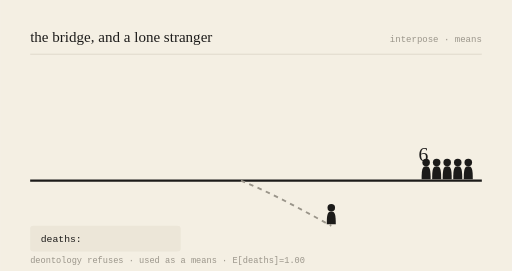
t = 0.00 s
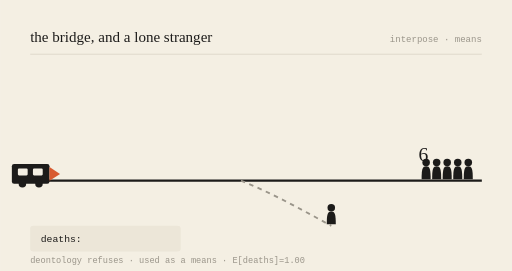
t = 0.78 s
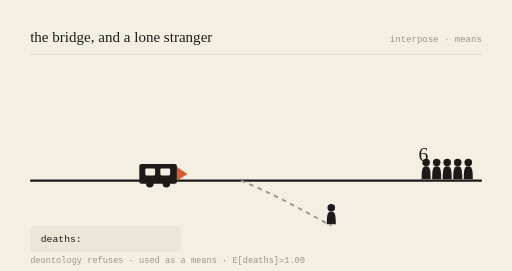
t = 2.16 s
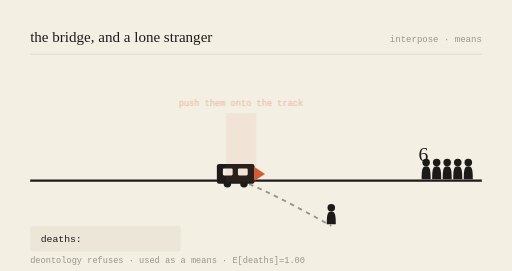
t = 3.00 s
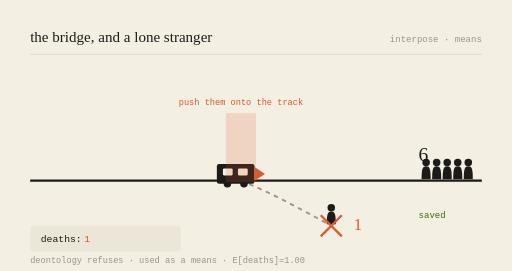
t = 3.99 s
t = 5.00 s: frame unchanged from t = 3.99 s, image omitted

The animated SVG that drew these frames (rendered in a browser with its animation timeline set to each time). Animation: 6 SMIL elements (animate=5,animateTransform=1); one cycle of 6.00 s, repeats indefinitely.

<svg viewBox="0 0 680 360" xmlns="http://www.w3.org/2000/svg" role="img" aria-labelledby="t-gen-20260808">
<title id="t-gen-20260808">the bridge, and a lone stranger — animated</title>
<rect width="680" height="360" fill="#F4EFE3"/>
<text x="40" y="56" font-family="var(--font-serif), Georgia, serif" font-size="20" fill="#1c1b1a">the bridge, and a lone stranger</text>
<text x="640" y="56" text-anchor="end" font-family="monospace" font-size="12" fill="#9a958a">interpose · means</text>
<line x1="40" y1="72" x2="640" y2="72" stroke="#d8d2c4" stroke-width="1"/>

<line x1="40" y1="240" x2="640" y2="240" stroke="#1c1b1a" stroke-width="3"/>
<path d="M320,240 C 360,256 400,278 440,300" stroke="#9a958a" stroke-width="2.5" fill="none" stroke-dasharray="6 6"/>

<g transform="translate(566,240) scale(1)" fill="#1c1b1a"><circle cx="0" cy="-24" r="5"/><path d="M0,-19 C-5,-19 -6,-15 -6,-2 L6,-2 C6,-15 5,-19 0,-19 Z"/></g><g transform="translate(580,240) scale(1)" fill="#1c1b1a"><circle cx="0" cy="-24" r="5"/><path d="M0,-19 C-5,-19 -6,-15 -6,-2 L6,-2 C6,-15 5,-19 0,-19 Z"/></g><g transform="translate(594,240) scale(1)" fill="#1c1b1a"><circle cx="0" cy="-24" r="5"/><path d="M0,-19 C-5,-19 -6,-15 -6,-2 L6,-2 C6,-15 5,-19 0,-19 Z"/></g><g transform="translate(608,240) scale(1)" fill="#1c1b1a"><circle cx="0" cy="-24" r="5"/><path d="M0,-19 C-5,-19 -6,-15 -6,-2 L6,-2 C6,-15 5,-19 0,-19 Z"/></g><g transform="translate(622,240) scale(1)" fill="#1c1b1a"><circle cx="0" cy="-24" r="5"/><path d="M0,-19 C-5,-19 -6,-15 -6,-2 L6,-2 C6,-15 5,-19 0,-19 Z"/></g>
<text x="556" y="214" font-family="var(--font-serif), Georgia, serif" font-size="26" fill="#1c1b1a">6</text>
<g opacity="0"><text x="556" y="290" font-family="monospace" font-size="12" fill="#3B6D11">saved</text><animate attributeName="opacity" values="0;0;1;1;0" keyTimes="0;0.52;0.57;0.92;1" dur="6s" repeatCount="indefinite"/></g>

<g transform="translate(440,300) scale(1)" fill="#1c1b1a"><circle cx="0" cy="-24" r="5"/><path d="M0,-19 C-5,-19 -6,-15 -6,-2 L6,-2 C6,-15 5,-19 0,-19 Z"/></g>
<g opacity="0"><line x1="426" y1="286" x2="454" y2="314" stroke="#D85A30" stroke-width="3"/><line x1="454" y1="286" x2="426" y2="314" stroke="#D85A30" stroke-width="3"/><animate attributeName="opacity" values="0;0;1;1;0" keyTimes="0;0.5;0.55;0.95;1" dur="6s" repeatCount="indefinite"/></g>
<text x="470" y="306" font-family="var(--font-serif), Georgia, serif" font-size="22" fill="#D85A30" opacity="0">1<animate attributeName="opacity" values="0;0;1;1;0" keyTimes="0;0.52;0.57;0.95;1" dur="6s" repeatCount="indefinite"/></text>

<g><animateTransform attributeName="transform" type="translate" values="-150,0;218,0;218,0;218,0;-150,0" keyTimes="0;0.5;0.55;0.9;1" dur="6s" repeatCount="indefinite"/>
<rect x="70" y="218" width="50" height="26" rx="3" fill="#1c1b1a"/>
<rect x="78" y="224" width="13" height="9" rx="1.5" fill="#F4EFE3"/>
<rect x="98" y="224" width="13" height="9" rx="1.5" fill="#F4EFE3"/>
<circle cx="84" cy="244" r="5" fill="#1c1b1a"/><circle cx="106" cy="244" r="5" fill="#1c1b1a"/>
<path d="M120,222 L134,231 L120,240 Z" fill="#D85A30"/></g>

<g opacity="0"><rect x="300" y="150" width="40" height="92" fill="#D85A30" opacity="0.18"/><text x="320" y="140" text-anchor="middle" font-family="monospace" font-size="11.5" fill="#D85A30">push them onto the track</text><animate attributeName="opacity" values="0;0;1;1;0" keyTimes="0;0.48;0.53;0.9;1" dur="6s" repeatCount="indefinite"/></g>

<rect x="40" y="300" width="200" height="34" rx="4" fill="#ece6d8"/>
<text x="54" y="322" font-family="monospace" font-size="13" fill="#1c1b1a">deaths: </text>
<text x="112" y="322" font-family="monospace" font-size="13" fill="#D85A30" opacity="0">1<animate attributeName="opacity" values="0;0;1;1;0" keyTimes="0;0.52;0.57;0.95;1" dur="6s" repeatCount="indefinite"/></text>
<text x="40" y="350" font-family="monospace" font-size="11.5" fill="#9a958a">deontology refuses · used as a means · E[deaths]=1.00</text>
</svg>
